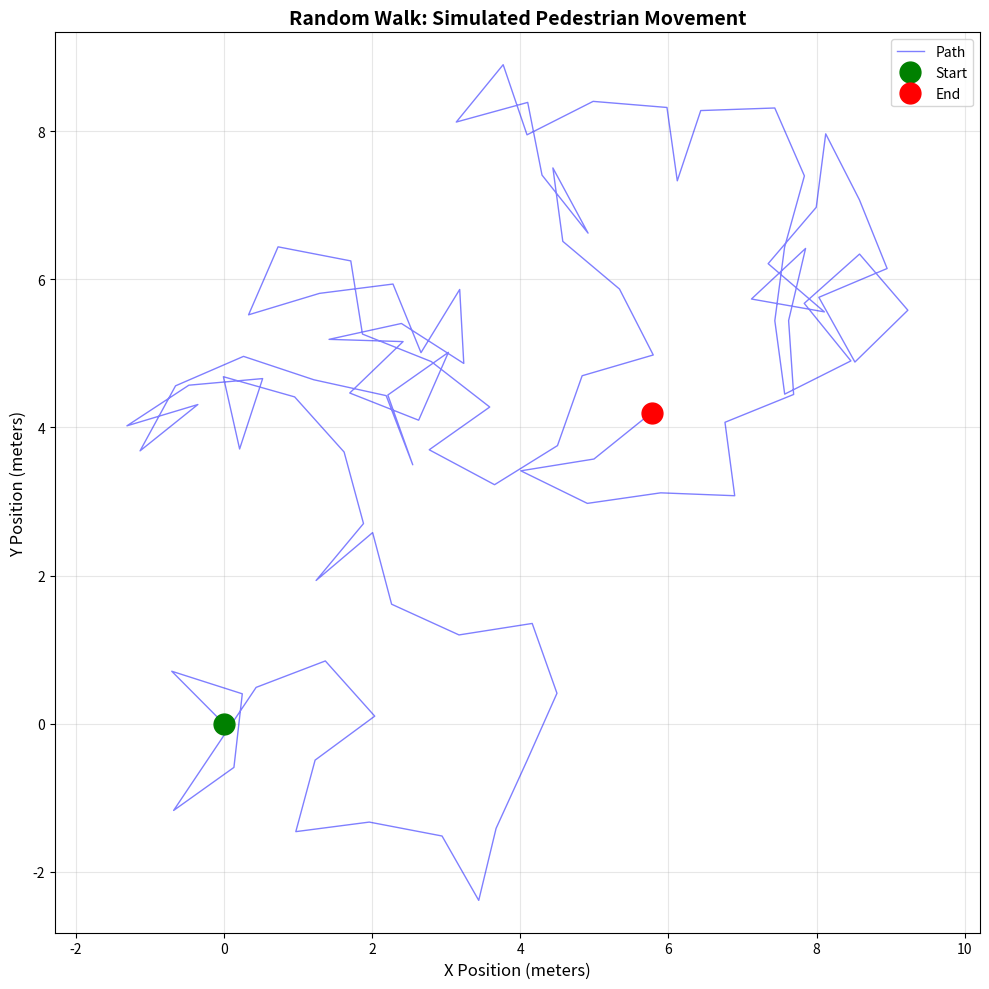
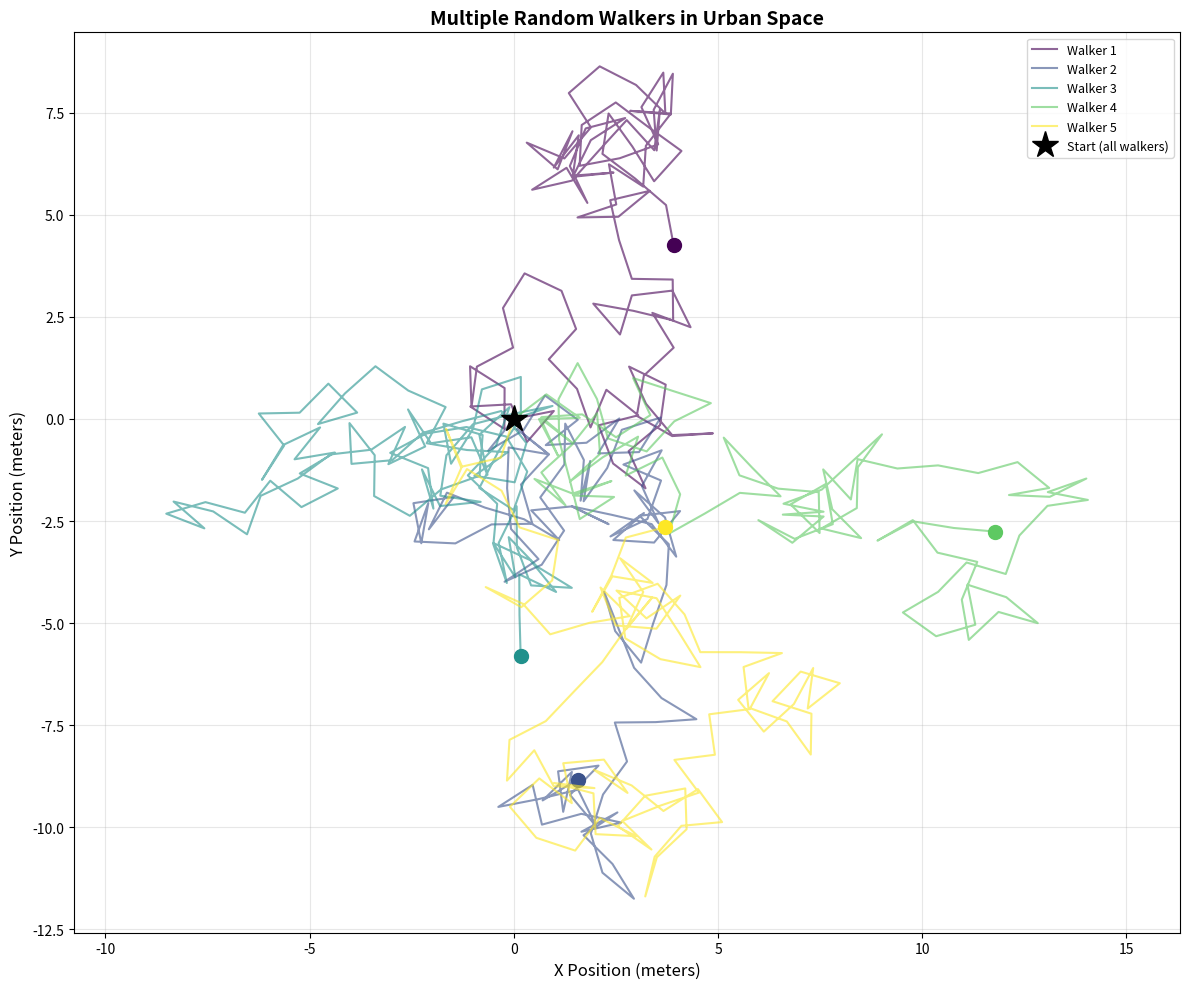
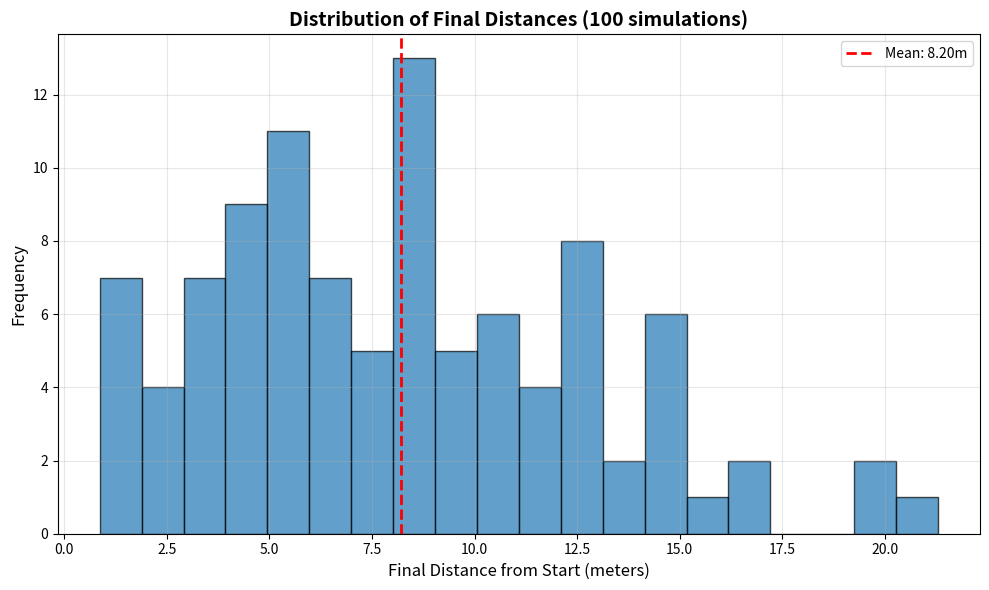

Here is the Python script that generated these plots, in order:
import numpy as np
import matplotlib.pyplot as plt
import pandas as pd

# Set random seed for reproducibility
np.random.seed(42)

print("Libraries imported successfully!")

def random_walk_2d(n_steps, step_size=1.0):
    """
    Simulate a 2D random walk.
    
    Parameters:
    -----------
    n_steps : int
        Number of steps to simulate
    step_size : float
        Size of each step (in meters, for example)
    
    Returns:
    --------
    x, y : arrays
        Coordinates of the walk
    """
    # Start at origin (0, 0)
    x = [0]
    y = [0]
    
    # Take random steps
    for _ in range(n_steps):
        # Random angle (0 to 360 degrees)
        angle = np.random.uniform(0, 2 * np.pi)
        
        # Calculate new position
        dx = step_size * np.cos(angle)
        dy = step_size * np.sin(angle)
        
        # Add to current position
        x.append(x[-1] + dx)
        y.append(y[-1] + dy)
    
    return np.array(x), np.array(y)

print("Random walk function created!")

# Simulate a pedestrian taking 100 steps
n_steps = 100
x, y = random_walk_2d(n_steps, step_size=1.0)

print(f"Simulation complete! The pedestrian took {n_steps} steps.")
print(f"Final position: ({x[-1]:.2f}, {y[-1]:.2f})")
print(f"Distance from start: {np.sqrt(x[-1]**2 + y[-1]**2):.2f} meters")

plt.figure(figsize=(10, 10))

# Plot the path
plt.plot(x, y, 'b-', alpha=0.5, linewidth=1, label='Path')

# Mark start and end points
plt.plot(x[0], y[0], 'go', markersize=15, label='Start')
plt.plot(x[-1], y[-1], 'ro', markersize=15, label='End')

# Add labels and formatting
plt.xlabel('X Position (meters)', fontsize=12)
plt.ylabel('Y Position (meters)', fontsize=12)
plt.title('Random Walk: Simulated Pedestrian Movement', fontsize=14, fontweight='bold')
plt.grid(True, alpha=0.3)
plt.legend(fontsize=10)
plt.axis('equal')  # Equal aspect ratio

plt.tight_layout()
plt.show()

print("Visualization complete!")

plt.figure(figsize=(12, 10))

# Simulate 5 different pedestrians
n_walkers = 5
colors = plt.cm.viridis(np.linspace(0, 1, n_walkers))

for i in range(n_walkers):
    x, y = random_walk_2d(n_steps=100, step_size=1.0)
    plt.plot(x, y, '-', color=colors[i], alpha=0.6, linewidth=1.5, label=f'Walker {i+1}')
    plt.plot(x[-1], y[-1], 'o', color=colors[i], markersize=10)

# Mark starting point (all start at origin)
plt.plot(0, 0, 'k*', markersize=20, label='Start (all walkers)')

plt.xlabel('X Position (meters)', fontsize=12)
plt.ylabel('Y Position (meters)', fontsize=12)
plt.title('Multiple Random Walkers in Urban Space', fontsize=14, fontweight='bold')
plt.grid(True, alpha=0.3)
plt.legend(fontsize=9)
plt.axis('equal')

plt.tight_layout()
plt.show()

# Simulate multiple walks and collect statistics
n_simulations = 100
final_distances = []

for _ in range(n_simulations):
    x, y = random_walk_2d(n_steps=100, step_size=1.0)
    distance = np.sqrt(x[-1]**2 + y[-1]**2)
    final_distances.append(distance)

# Convert to pandas DataFrame for analysis
df = pd.DataFrame({
    'final_distance': final_distances
})

print("Statistics after 100 steps (100 simulations):")
print(f"Mean distance from start: {df['final_distance'].mean():.2f} meters")
print(f"Median distance: {df['final_distance'].median():.2f} meters")
print(f"Standard deviation: {df['final_distance'].std():.2f} meters")
print(f"Min distance: {df['final_distance'].min():.2f} meters")
print(f"Max distance: {df['final_distance'].max():.2f} meters")

plt.figure(figsize=(10, 6))

plt.hist(final_distances, bins=20, edgecolor='black', alpha=0.7)
plt.axvline(df['final_distance'].mean(), color='red', linestyle='--', 
            linewidth=2, label=f'Mean: {df["final_distance"].mean():.2f}m')

plt.xlabel('Final Distance from Start (meters)', fontsize=12)
plt.ylabel('Frequency', fontsize=12)
plt.title('Distribution of Final Distances (100 simulations)', fontsize=14, fontweight='bold')
plt.legend(fontsize=10)
plt.grid(True, alpha=0.3)

plt.tight_layout()
plt.show()